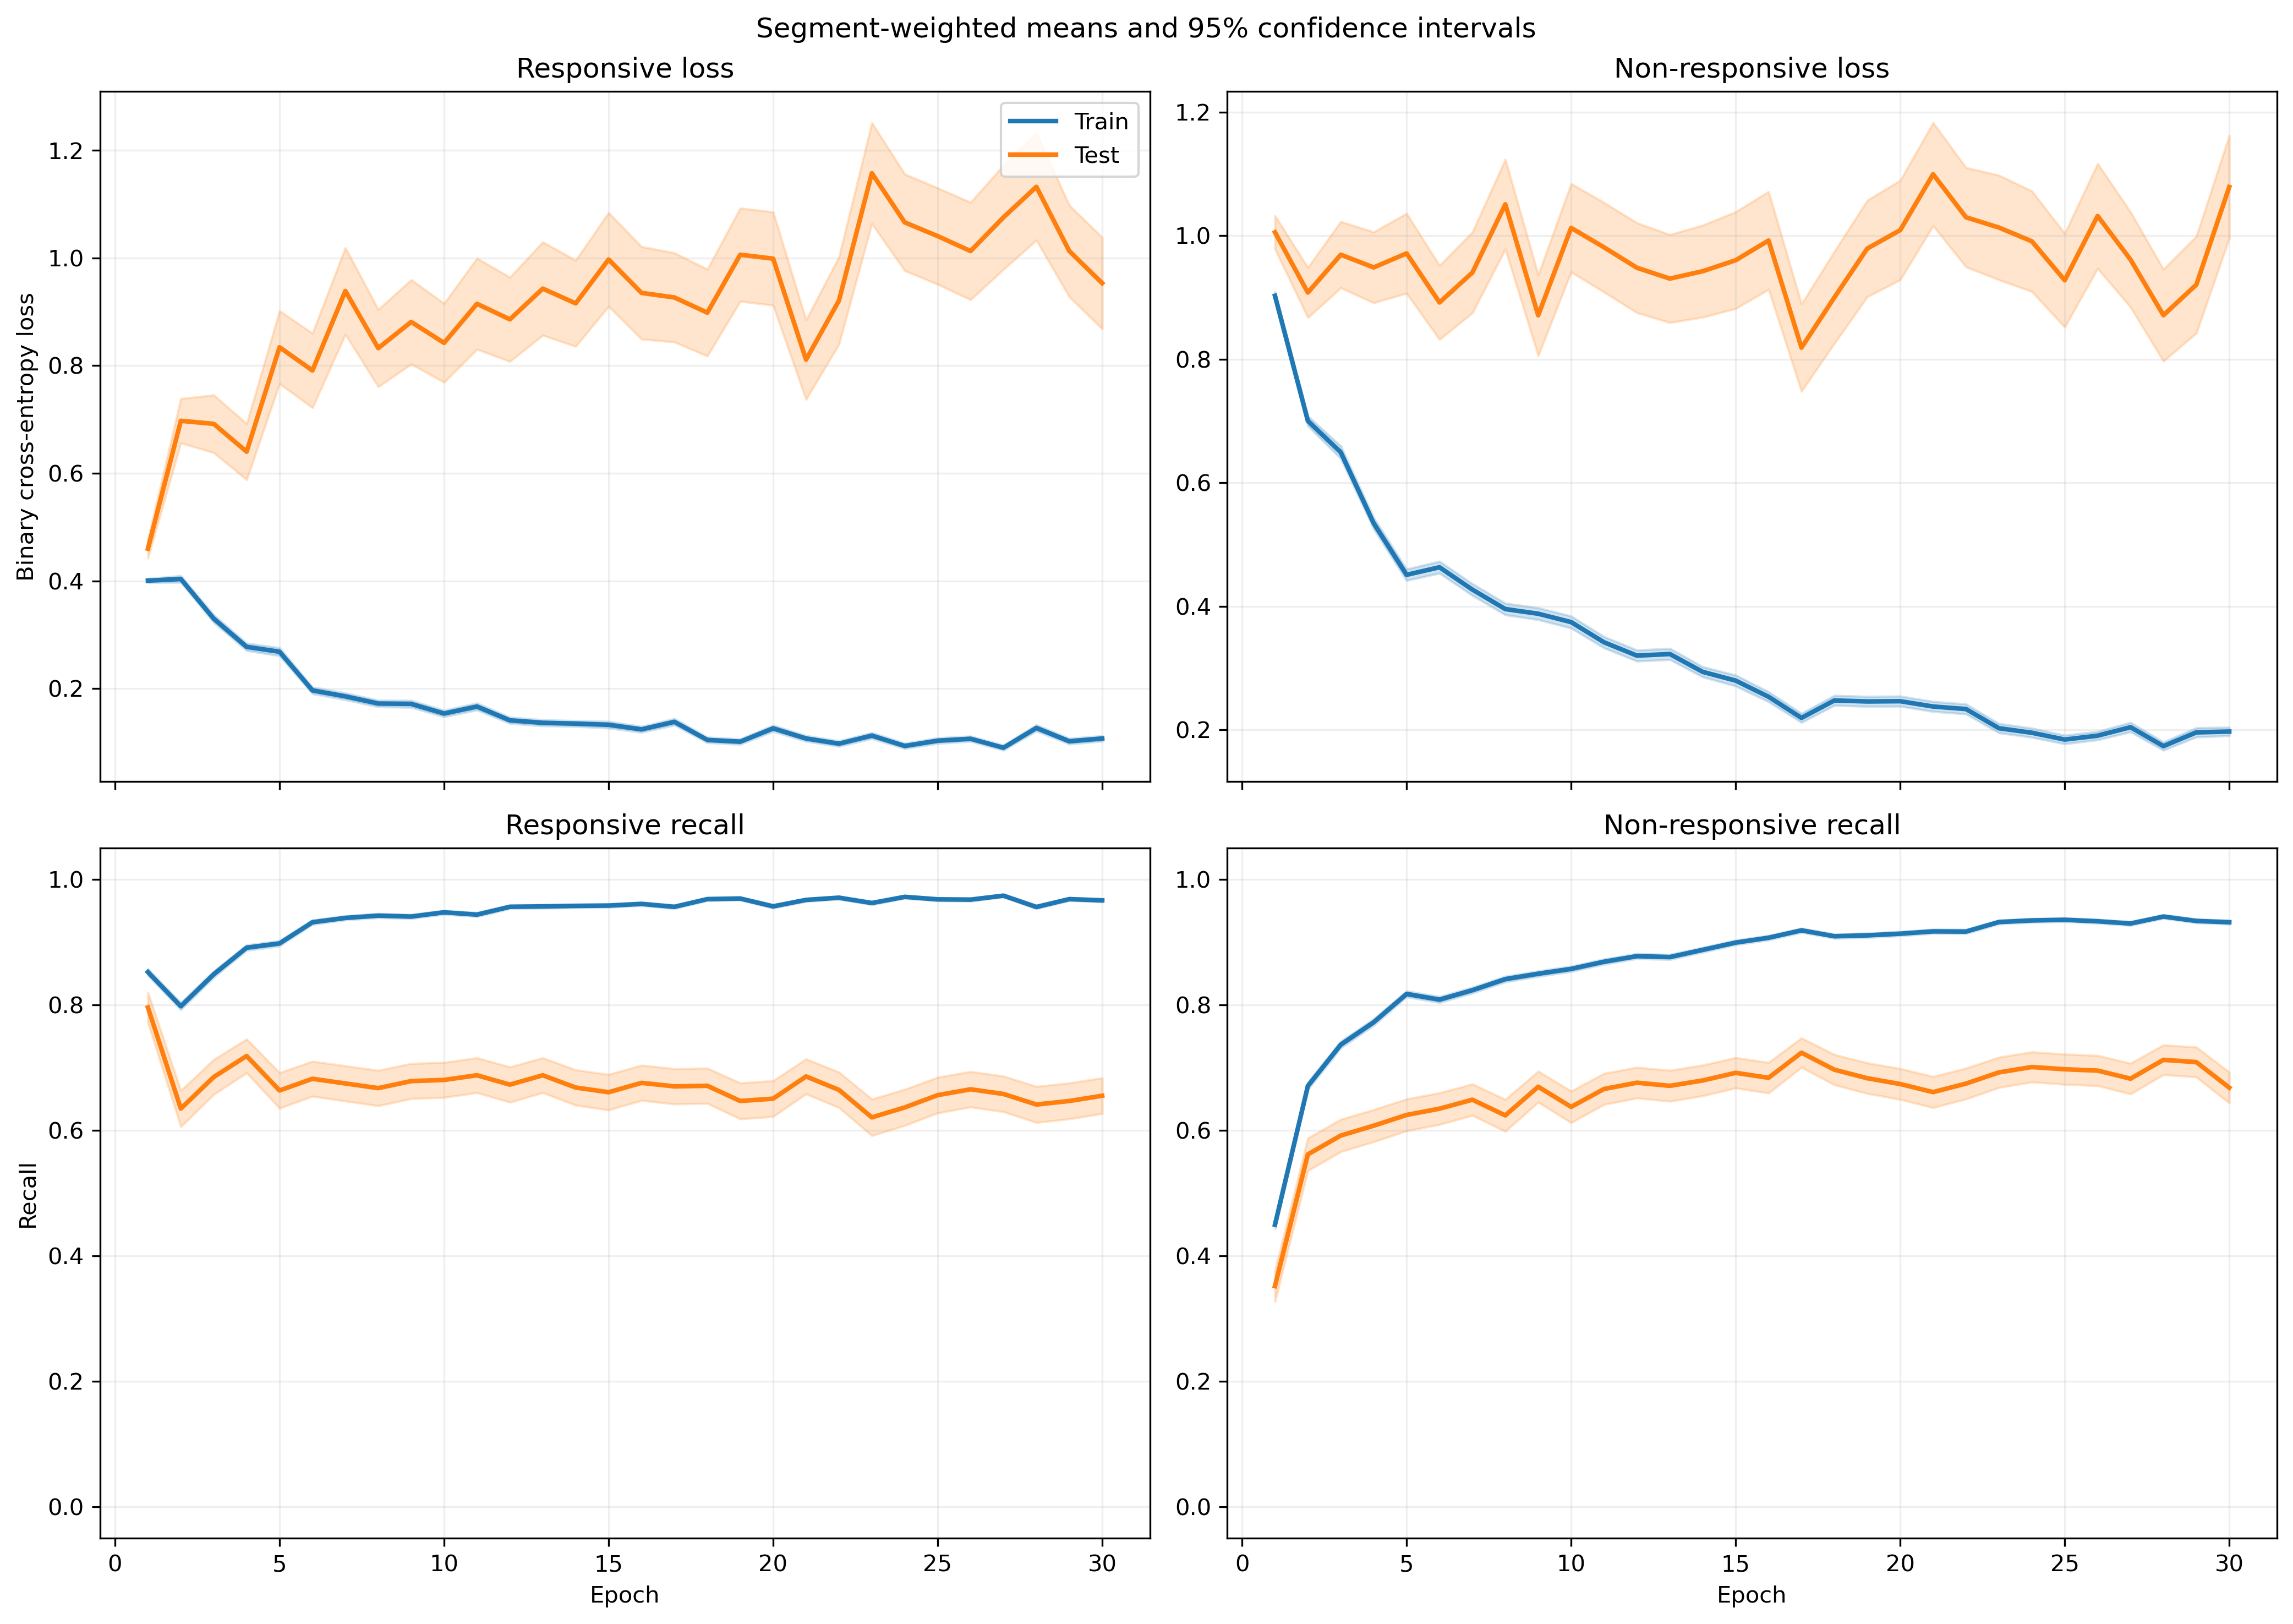

The table this chart was drawn from, first rows:
fold, epoch, split, r_loss, r_loss_count, r_loss_sum, r_loss_sum_sq, r_recall, r_recall_count, r_recall_sum, r_recall_sum_sq, nr_loss, nr_loss_count, nr_loss_sum, nr_loss_sum_sq, nr_recall, nr_recall_count, nr_recall_sum, nr_recall_sum_sq
1, 1, train, 0.407, 1063, 432.6, 249.1, 0.8692, 1063, 924.0, 924.0, 0.8751, 1401, 1226, 1387, 0.439, 1401, 615.0, 615.0
1, 1, test, 0.2245, 10, 2.245, 0.5867, 1.0, 10, 10.0, 10.0, , 0, 0.0, 0.0, , 0, 0.0, 0.0
1, 2, train, 0.3573, 1063, 379.8, 300.3, 0.8608, 1063, 915.0, 915.0, 0.7069, 1401, 990.4, 1272, 0.6317, 1401, 885.0, 885.0
1, 2, test, 0.1371, 10, 1.371, 0.2625, 1.0, 10, 10.0, 10.0, , 0, 0.0, 0.0, , 0, 0.0, 0.0
1, 3, train, 0.2988, 1063, 317.6, 300.8, 0.8815, 1063, 937.0, 937.0, 0.6123, 1401, 857.8, 1259, 0.7238, 1401, 1014, 1014
1, 3, test, 0.1252, 10, 1.252, 0.2886, 1.0, 10, 10.0, 10.0, , 0, 0.0, 0.0, , 0, 0.0, 0.0
1, 4, train, 0.2543, 1063, 270.3, 326.3, 0.9153, 1063, 973.0, 973.0, 0.4888, 1401, 684.8, 1099, 0.7737, 1401, 1084, 1084
1, 4, test, 0.1097, 10, 1.097, 0.2306, 1.0, 10, 10.0, 10.0, , 0, 0.0, 0.0, , 0, 0.0, 0.0
1, 5, train, 0.4618, 1063, 490.9, 690.9, 0.8006, 1063, 851.0, 851.0, 0.2722, 1401, 381.3, 476.7, 0.8865, 1401, 1242, 1242
1, 5, test, 0.248, 10, 2.48, 1.493, 0.9, 10, 9.0, 9.0, , 0, 0.0, 0.0, , 0, 0.0, 0.0
1, 6, train, 0.2041, 1063, 217, 281.6, 0.9257, 1063, 984.0, 984.0, 0.4536, 1401, 635.5, 1192, 0.808, 1401, 1132, 1132
1, 6, test, 0.04495, 10, 0.4495, 0.03584, 1.0, 10, 10.0, 10.0, , 0, 0.0, 0.0, , 0, 0.0, 0.0
1, 7, train, 0.2397, 1063, 254.8, 413, 0.9229, 1063, 981.0, 981.0, 0.3328, 1401, 466.3, 846.9, 0.8551, 1401, 1198, 1198
1, 7, test, 0.1311, 10, 1.311, 0.4559, 1.0, 10, 10.0, 10.0, , 0, 0.0, 0.0, , 0, 0.0, 0.0
1, 8, train, 0.1925, 1063, 204.7, 252.4, 0.9511, 1063, 1011, 1011, 0.4218, 1401, 590.9, 994.5, 0.8044, 1401, 1127, 1127
1, 8, test, 0.1636, 10, 1.636, 1.272, 0.9, 10, 9.0, 9.0, , 0, 0.0, 0.0, , 0, 0.0, 0.0
1, 9, train, 0.1529, 1063, 162.5, 252.4, 0.9595, 1063, 1020, 1020, 0.3723, 1401, 521.5, 1015, 0.8408, 1401, 1178, 1178
1, 9, test, 0.07153, 10, 0.7153, 0.1062, 1.0, 10, 10.0, 10.0, , 0, 0.0, 0.0, , 0, 0.0, 0.0
1, 10, train, 0.1624, 1063, 172.7, 255.2, 0.952, 1063, 1012, 1012, 0.3449, 1401, 483.2, 970.8, 0.8565, 1401, 1200, 1200
1, 10, test, 0.06853, 10, 0.6853, 0.1692, 1.0, 10, 10.0, 10.0, , 0, 0.0, 0.0, , 0, 0.0, 0.0
1, 11, train, 0.1846, 1063, 196.3, 380.1, 0.9445, 1063, 1004, 1004, 0.2522, 1401, 353.4, 723.9, 0.8994, 1401, 1260, 1260
1, 11, test, 0.05088, 10, 0.5088, 0.04453, 1.0, 10, 10.0, 10.0, , 0, 0.0, 0.0, , 0, 0.0, 0.0
1, 12, train, 0.1202, 1063, 127.8, 184.6, 0.9661, 1063, 1027, 1027, 0.388, 1401, 543.6, 1100, 0.8351, 1401, 1170, 1170
1, 12, test, 0.03782, 10, 0.3782, 0.01574, 1.0, 10, 10.0, 10.0, , 0, 0.0, 0.0, , 0, 0.0, 0.0
1, 13, train, 0.1973, 1063, 209.8, 303.2, 0.9492, 1063, 1009, 1009, 0.2059, 1401, 288.5, 447.4, 0.9143, 1401, 1281, 1281
1, 13, test, 0.5542, 10, 5.542, 16.65, 0.8, 10, 8.0, 8.0, , 0, 0.0, 0.0, , 0, 0.0, 0.0
1, 14, train, 0.1454, 1063, 154.5, 208.9, 0.9614, 1063, 1022, 1022, 0.2173, 1401, 304.5, 491.5, 0.9179, 1401, 1286, 1286
1, 14, test, 0.5309, 10, 5.309, 16.65, 0.9, 10, 9.0, 9.0, , 0, 0.0, 0.0, , 0, 0.0, 0.0
1, 15, train, 0.1215, 1063, 129.2, 212.7, 0.9605, 1063, 1021, 1021, 0.2065, 1401, 289.3, 615.1, 0.9279, 1401, 1300, 1300
1, 15, test, 0.249, 10, 2.49, 4.648, 0.9, 10, 9.0, 9.0, , 0, 0.0, 0.0, , 0, 0.0, 0.0
1, 16, train, 0.1712, 1063, 182, 389.8, 0.9426, 1063, 1002, 1002, 0.1576, 1401, 220.8, 464.3, 0.9415, 1401, 1319, 1319
1, 16, test, 0.6624, 10, 6.624, 15.05, 0.7, 10, 7.0, 7.0, , 0, 0.0, 0.0, , 0, 0.0, 0.0
1, 17, train, 0.1299, 1063, 138, 190.4, 0.9548, 1063, 1015, 1015, 0.2071, 1401, 290.1, 477.9, 0.9279, 1401, 1300, 1300
1, 17, test, 0.1703, 10, 1.703, 1.926, 0.9, 10, 9.0, 9.0, , 0, 0.0, 0.0, , 0, 0.0, 0.0
1, 18, train, 0.06849, 1063, 72.8, 100.6, 0.9784, 1063, 1040, 1040, 0.3483, 1401, 487.9, 1108, 0.8708, 1401, 1220, 1220
1, 18, test, 0.07375, 10, 0.7375, 0.2714, 1.0, 10, 10.0, 10.0, , 0, 0.0, 0.0, , 0, 0.0, 0.0
1, 19, train, 0.1114, 1063, 118.4, 241.6, 0.9643, 1063, 1025, 1025, 0.1908, 1401, 267.3, 636.9, 0.9315, 1401, 1305, 1305
1, 19, test, 0.2138, 10, 2.138, 1.663, 0.8, 10, 8.0, 8.0, , 0, 0.0, 0.0, , 0, 0.0, 0.0
1, 20, train, 0.1823, 1063, 193.8, 378.3, 0.9389, 1063, 998.0, 998.0, 0.1418, 1401, 198.6, 330.9, 0.9515, 1401, 1333, 1333
1, 20, test, 0.4835, 10, 4.835, 15.56, 0.9, 10, 9.0, 9.0, , 0, 0.0, 0.0, , 0, 0.0, 0.0
1, 21, train, 0.1057, 1063, 112.4, 148.2, 0.9614, 1063, 1022, 1022, 0.1563, 1401, 219, 426.5, 0.9543, 1401, 1337, 1337
1, 21, test, 0.2906, 10, 2.906, 3.683, 0.9, 10, 9.0, 9.0, , 0, 0.0, 0.0, , 0, 0.0, 0.0
1, 22, train, 0.1489, 1063, 158.3, 320.3, 0.9492, 1063, 1009, 1009, 0.2256, 1401, 316.1, 696.9, 0.9208, 1401, 1290, 1290
1, 22, test, 0.2108, 10, 2.108, 3.363, 0.9, 10, 9.0, 9.0, , 0, 0.0, 0.0, , 0, 0.0, 0.0
1, 23, train, 0.1154, 1063, 122.7, 125.6, 0.9652, 1063, 1026, 1026, 0.1612, 1401, 225.9, 328.3, 0.9493, 1401, 1330, 1330
1, 23, test, 0.2362, 10, 2.362, 1.761, 0.9, 10, 9.0, 9.0, , 0, 0.0, 0.0, , 0, 0.0, 0.0
1, 24, train, 0.1221, 1063, 129.8, 277.1, 0.9699, 1063, 1031, 1031, 0.1716, 1401, 240.4, 488.7, 0.9408, 1401, 1318, 1318
1, 24, test, 0.6561, 10, 6.561, 21.25, 0.8, 10, 8.0, 8.0, , 0, 0.0, 0.0, , 0, 0.0, 0.0
1, 25, train, 0.08932, 1063, 94.95, 170.7, 0.9718, 1063, 1033, 1033, 0.2442, 1401, 342.1, 869.4, 0.9201, 1401, 1289, 1289
1, 25, test, 0.02345, 10, 0.2345, 0.01131, 1.0, 10, 10.0, 10.0, , 0, 0.0, 0.0, , 0, 0.0, 0.0
1, 26, train, 0.1656, 1063, 176, 173.1, 0.9389, 1063, 998.0, 998.0, 0.1397, 1401, 195.8, 236, 0.9486, 1401, 1329, 1329
1, 26, test, 0.0891, 10, 0.891, 0.2064, 1.0, 10, 10.0, 10.0, , 0, 0.0, 0.0, , 0, 0.0, 0.0
1, 27, train, 0.07869, 1063, 83.65, 83.13, 0.9784, 1063, 1040, 1040, 0.2479, 1401, 347.3, 622.8, 0.9101, 1401, 1275, 1275
1, 27, test, 0.03065, 10, 0.3065, 0.02117, 1.0, 10, 10.0, 10.0, , 0, 0.0, 0.0, , 0, 0.0, 0.0
1, 28, train, 0.09119, 1063, 96.94, 132.5, 0.9671, 1063, 1028, 1028, 0.1305, 1401, 182.9, 295.4, 0.955, 1401, 1338, 1338
1, 28, test, 0.05807, 10, 0.5807, 0.1496, 1.0, 10, 10.0, 10.0, , 0, 0.0, 0.0, , 0, 0.0, 0.0
1, 29, train, 0.06972, 1063, 74.11, 78.29, 0.9849, 1063, 1047, 1047, 0.1759, 1401, 246.4, 367.7, 0.9293, 1401, 1302, 1302
1, 29, test, 0.04423, 10, 0.4423, 0.05725, 1.0, 10, 10.0, 10.0, , 0, 0.0, 0.0, , 0, 0.0, 0.0
1, 30, train, 0.0677, 1063, 71.97, 115.7, 0.9774, 1063, 1039, 1039, 0.1672, 1401, 234.2, 523.4, 0.9486, 1401, 1329, 1329
1, 30, test, 0.09753, 10, 0.9753, 0.4762, 1.0, 10, 10.0, 10.0, , 0, 0.0, 0.0, , 0, 0.0, 0.0
... 1,140 more rows
